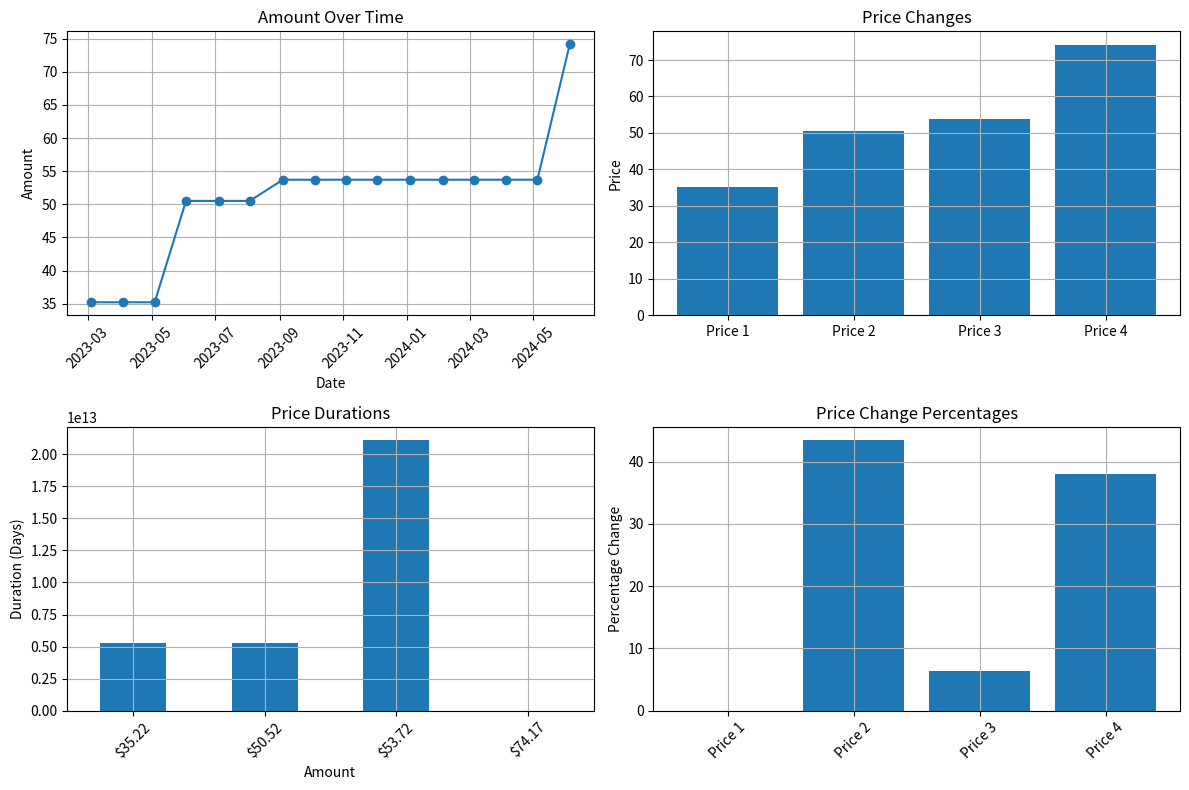

This figure's Python source:
import matplotlib.pyplot as plt
import pandas
import scipy.stats

data = """1,June 05 2024,$74.17
1,May 05 2024,$53.72
1,April 05 2024,$53.72
1,March 05 2024,$53.72
1,February 04 2024,$53.72
1,January 04 2024,$53.72
1,December 03 2023,$53.72
1,November 03 2023,$53.72
1,October 05 2023,$53.72
1,September 04 2023,$53.72
1,August 03 2023,$50.52
1,July 05 2023,$50.52
1,June 03 2023,$50.52
1,May 04 2023,$35.22
1,April 04 2023,$35.22
1,March 04 2023,$35.22"""

df = pandas.DataFrame(
    [row.split(",") for row in data.split("\n")],
    columns=["Statement #", "Date", "Amount"]
)
df = df.drop(columns=["Statement #"])
df["Amount"] = df["Amount"].str.replace("$", "").astype(float)
df["Date"] = pandas.to_datetime(df["Date"], format="%B %d %Y")
df = df.sort_values("Date")
df["Rate of Change"] = df["Amount"].pct_change()
slope, intercept, r_value, p_value, std_err = scipy.stats.linregress(
    range(len(df)), df["Amount"]
)

price_changes = df["Amount"].unique()
print(f"Number of price changes: {len(price_changes) - 1}")

durations = df.groupby("Amount").agg({"Date": ["min", "max"]})
durations["Duration"] = durations[("Date", "max")] - durations[("Date", "min")]

for price, duration in zip(durations.index, durations["Duration"]):
    print(f"Price ${price:.2f} remained for {duration.days} days")

first_price = price_changes[0]
previous_price = first_price

for price in price_changes[1:]:
   change_from_first = (price - first_price) / first_price * 100
   change_from_previous = (price - previous_price) / previous_price * 100
   print(f"Price changed to ${price:.2f}")
   if price > first_price:
       print(f"  Change from first price (${first_price:.0f}): {change_from_first:.0f}% increase")
   else:
       print(f"  Change from first price (${first_price:.0f}): {change_from_first:.0f}% decrease")
   if price > previous_price:
       print(f"  Change from previous price (${previous_price:.0f}): {change_from_previous:.0f}% increase")
   else:
       print(f"  Change from previous price (${previous_price:.0f}): {change_from_previous:.0f}% decrease")
   previous_price = price
   
fig, axs = plt.subplots(2, 2, figsize=(12, 8))

axs[0, 0].plot(df["Date"], df["Amount"], marker="o")
axs[0, 0].set_xlabel("Date")
axs[0, 0].set_ylabel("Amount")
axs[0, 0].set_title("Amount Over Time")
axs[0, 0].tick_params(axis="x", rotation=45)
axs[0, 0].grid(True)

axs[0, 1].bar(range(len(price_changes)), price_changes)
axs[0, 1].set_xticks(range(len(price_changes)))
axs[0, 1].set_xticklabels([f"Price {i+1}" for i in range(len(price_changes))])
axs[0, 1].set_ylabel("Price")
axs[0, 1].set_title("Price Changes")
axs[0, 1].grid(True)

durations.plot.bar(y="Duration", ax=axs[1, 0], legend=False)
axs[1, 0].set_xticks(range(len(durations)))
axs[1, 0].set_xticklabels([f"${price:.2f}" for price in durations.index], rotation=45)
axs[1, 0].set_ylabel("Duration (Days)")
axs[1, 0].set_title("Price Durations")
axs[1, 0].grid(True)

price_changes_percent = [0] + [
    (new_price - old_price) / old_price * 100
    for old_price, new_price in zip(price_changes[:-1], price_changes[1:])
]
axs[1, 1].bar(range(len(price_changes_percent)), price_changes_percent)
axs[1, 1].set_xticks(range(len(price_changes_percent)))
axs[1, 1].set_xticklabels([f"Price {i+1}" for i in range(len(price_changes_percent))], rotation=45)
axs[1, 1].set_ylabel("Percentage Change")
axs[1, 1].set_title("Price Change Percentages")
axs[1, 1].grid(True)

plt.tight_layout()
plt.savefig("combined_plots.png")

print(f"Average Rate of Change: {df['Rate of Change'].mean():.4f}")
print(f"Slope (Linear Regression): {slope:.4f}")
print(f"R-squared Value: {r_value**2:.4f}")
